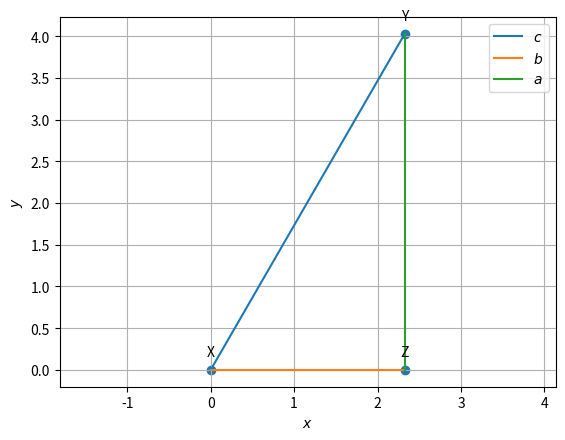

Generate this figure with matplotlib:
import numpy as np
import matplotlib.pyplot as plt
from numpy import linalg as LA
#local imports
#from line.funcs import *
#from triangle.funcs import *
#from conics.funcs import circ_gen

def line_gen(X,Z):
   len =10
   dim = X.shape[0]
   x_XZ = np.zeros((dim,len))
   lam_1 = np.linspace(0,1,len)
   for i in range(len):
     temp1 = X + lam_1[i]*(Z-X)
     x_XZ[:,i]= temp1.T
   return x_XZ

def dir_vec(X,Z):
   return Z-X
def norm_vec(X,Z):
   return (omat@dir_vec(X,Z))

#Input parameters
theta =30* np.pi/180
theta1 = 90* np.pi/180

k=11

e1=np.array([[1],[0],[0]])
X=np.array([[0],[0]])
q1=np.array([[1,1,1],[np.cos(theta1),np.cos(theta),-1],[np.sin(theta1),-np.sin(theta),0]])

q2=k*e1
z=np.linalg.solve(q1,q2)

print(z)

print(z[0][0]+z[1][0]+z[2][0])
Y=np.array([[z[0][0]],[z[2][0]]])

Z=np.array([[z[0][0]],[0]])

l=(np.linalg.norm(Z-X))
m=(np.linalg.norm(X-Y))
#print(round(l-m,1))

##Generating all lines
x_ZY = line_gen(Z,Y)
x_XZ = line_gen(X,Z)
x_YX = line_gen(Y,X)
#Plotting all lines
plt.plot(x_YX[0,:],x_YX[1,:],label='$c$')
plt.plot(x_XZ[0,:],x_XZ[1,:],label='$b$')
plt.plot(x_ZY[0,:],x_ZY[1,:],label='$a$')
#Labeling the coordinates
M = np.block([Y,Z,X]).T

vert_labels = ['Y','Z','X']

plt.scatter(M[:, 0], M[:, 1])
# Label the points if the plot is a triangle
if M.shape[0] == 3:
    for i, txt in enumerate(vert_labels):   
        plt.annotate(txt, (M[i, 0], M[i, 1]), textcoords="offset points", xytext=(0, 10), ha='center')


plt.xlabel('$x$')
plt.ylabel('$y$')
plt.legend(loc='best')
plt.grid() # minor
plt.axis('equal')

plt.savefig('fig.pdf')


#plt.show()
